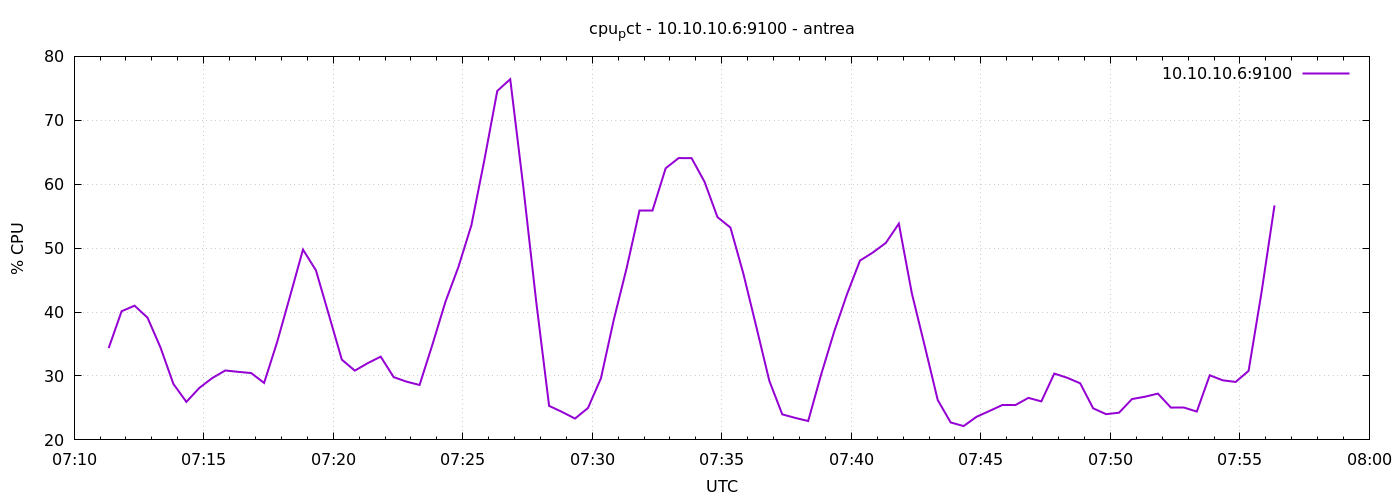

The data file committed next to this chart (first rows):
1777187480	34.36892834011005
1777187510	40.13
1777187540	41
1777187570	39.12
1777187600	34.46
1777187630	28.74
1777187660	25.95
1777187690	28.13
1777187720	29.68
1777187750	30.86
1777187780	30.65
1777187810	30.46
1777187840	28.91
1777187870	35.27
1777187900	42.47
1777187930	49.77
1777187960	46.53
1777187990	39.56
1777188020	32.55
1777188050	30.84
1777188080	32
1777188110	33.02
1777188140	29.82
1777188170	29.11
1777188200	28.59
1777188230	34.96
1777188260	41.61
1777188290	47.06
1777188320	53.57
1777188350	63.75
1777188380	74.6
1777188410	76.43
1777188440	59.75
1777188470	41.72
1777188500	25.32
1777188530	24.38
1777188560	23.34
1777188590	24.99
1777188620	29.63
1777188650	38.85
1777188680	47
1777188710	55.93
1777188740	55.93
1777188770	62.5
1777188800	64.09
1777188830	64.08
1777188860	60.37
1777188890	54.85
1777188920	53.22
1777188950	45.99
1777188980	37.68
1777189010	29.25
1777189040	24
1777189070	23.44
1777189100	22.95
1777189130	30.22
1777189160	36.89
1777189190	42.8
1777189220	48.06
1777189250	49.32
1777189280	50.83
... 30 more rows
